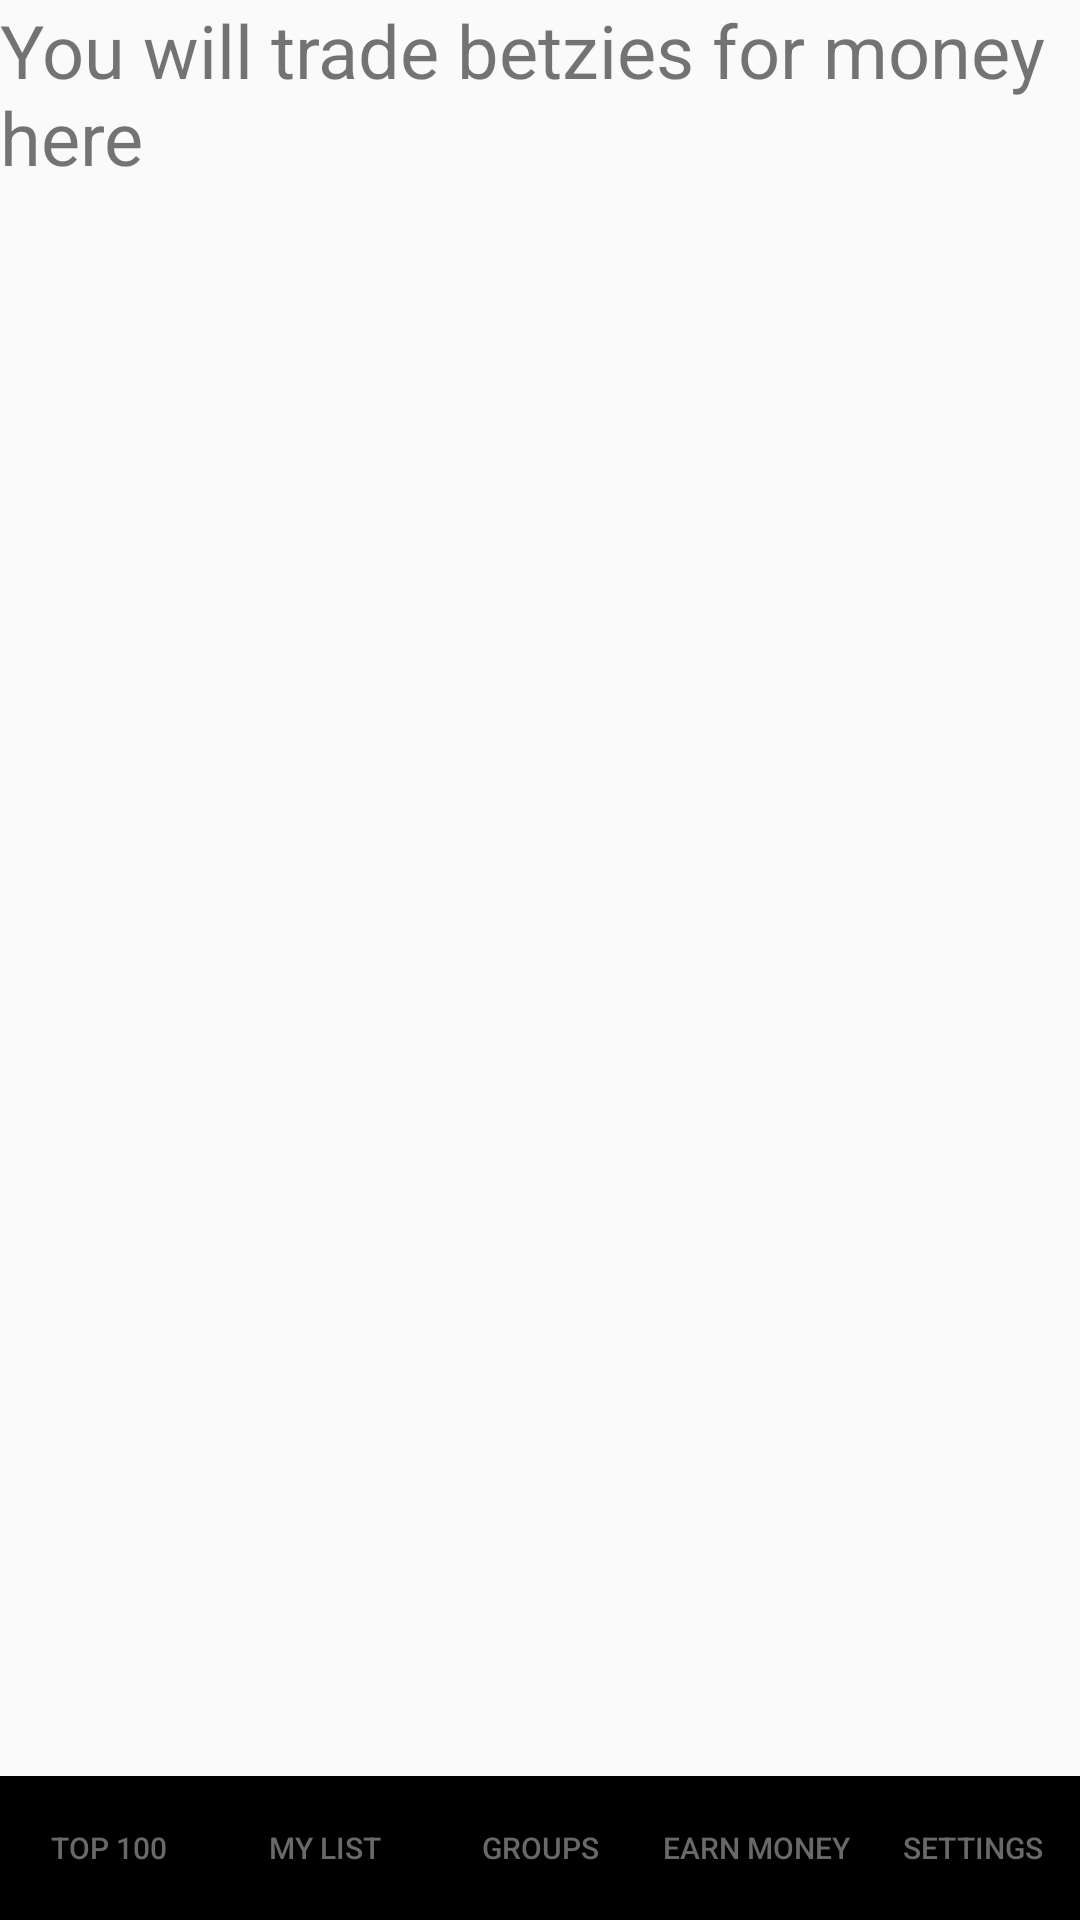

The Android layout XML behind this screen, and the referenced resources:
<!-- AndroidManifest.xml: application theme AppTheme -->
<!-- res/layout/earnmoney.xml -->
<?xml version="1.0" encoding="utf-8"?>
<RelativeLayout xmlns:android="http://schemas.android.com/apk/res/android"
    android:orientation="vertical" android:layout_width="match_parent"
    android:layout_height="match_parent">
    <TextView
        android:id="@+id/header"
        android:layout_width="match_parent"
        android:layout_height="wrap_content"
        android:text="You will trade betzies for money here"
        android:textSize="12pt"/>
    <RelativeLayout
        android:id="@+id/rl_footer"
        android:layout_width="fill_parent"
        android:layout_height="wrap_content"
        android:layout_alignParentBottom="true" >
        <include layout="@layout/mainmenu"
            android:id="@+id/footer"/>
    </RelativeLayout>
</RelativeLayout>
<!-- res/layout/mainmenu.xml (included above) -->
<?xml version="1.0" encoding="utf-8"?>
<LinearLayout xmlns:android="http://schemas.android.com/apk/res/android"
    android:layout_width="fill_parent"
    android:layout_height="wrap_content"
    android:visibility="visible"
    android:orientation="horizontal"
    android:background="#000000">
        <Button
            android:id="@+id/menu_hundred"
            android:layout_width="wrap_content"
            android:layout_height="wrap_content"
            android:layout_weight="1"
            android:textSize="10dp"
            android:background="#000000"
            android:textColor="#696969"
            android:onClick="gotoHundred"
            android:text="Top 100"/>
        <Button
            android:id="@+id/menu_mylist"
            android:layout_width="wrap_content"
            android:layout_height="wrap_content"
            android:layout_weight="1"
            android:textSize="10dp"
            android:background="#000000"
            android:textColor="#696969"
            android:onClick="gotoMylist"
            android:text="My List"/>
        <Button
            android:id="@+id/menu_Groups"
            android:layout_width="wrap_content"
            android:layout_height="wrap_content"
            android:layout_weight="1"
            android:textSize="10dp"
            android:background="#000000"
            android:textColor="#696969"
            android:onClick="gotoGroups"
            android:text="Groups"/>
        <Button
            android:id="@+id/menu_money"
            android:layout_width="wrap_content"
            android:layout_height="wrap_content"
            android:layout_weight="1"
            android:textSize="10dp"
            android:background="#000000"
            android:textColor="#696969"
            android:onClick="gotoMoney"
            android:text="Earn Money"/>
        <Button
            android:id="@+id/menu_settings"
            android:layout_width="wrap_content"
            android:layout_height="wrap_content"
            android:layout_weight="1"
            android:textSize="10dp"
            android:background="#000000"
            android:textColor="#696969"
            android:onClick="gotoSettings"
            android:text="Settings"/>
</LinearLayout>
<!-- resources referenced by this layout -->
<resources>
  <style name="AppTheme" parent="Theme.AppCompat.Light.DarkActionBar">
          
          <item name="colorPrimary">@color/colorPrimary</item>
          <item name="colorPrimaryDark">@color/colorPrimaryDark</item>
          <item name="colorAccent">@color/colorAccent</item>
      </style>
  <!-- not gathered from this repository: default colours our renderer supplied (Android Studio template values) -->
  <color name="colorPrimary">#FF6200EE</color>
  <color name="colorPrimaryDark">#FF3700B3</color>
  <color name="colorAccent">#FF03DAC5</color>
</resources>
